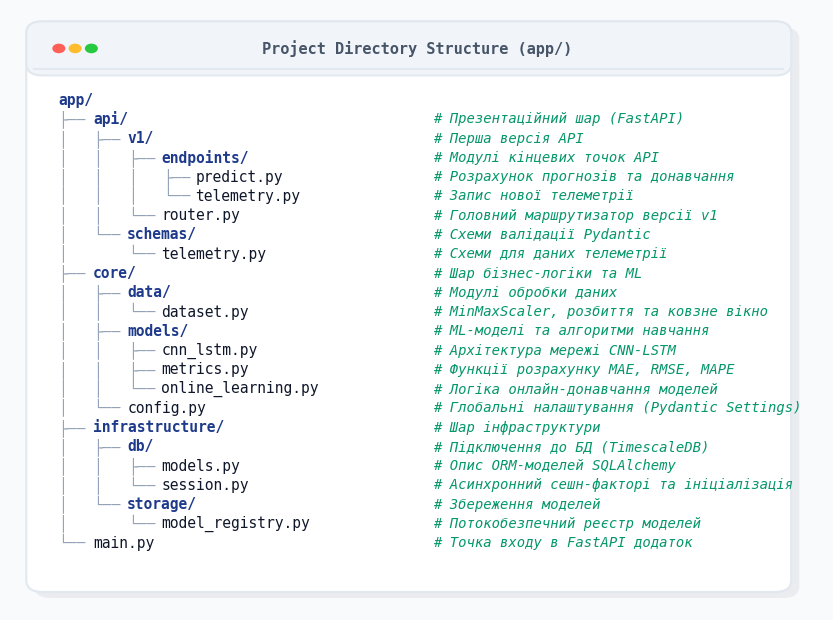

The script that saved this image:
import os
import matplotlib.pyplot as plt
import matplotlib.patches as patches

def generate_tree_image(output_path):
    # Дані для структури каталогів
    # (префікс, назва, коментар, тип)
    tree_data = [
        ("", "app/", "", "Folder"),
        ("├── ", "api/", "# Презентаційний шар (FastAPI)", "Folder"),
        ("│   ├── ", "v1/", "# Перша версія API", "Folder"),
        ("│   │   ├── ", "endpoints/", "# Модулі кінцевих точок API", "Folder"),
        ("│   │   │   ├── ", "predict.py", "# Розрахунок прогнозів та донавчання", "File"),
        ("│   │   │   └── ", "telemetry.py", "# Запис нової телеметрії", "File"),
        ("│   │   └── ", "router.py", "# Головний маршрутизатор версії v1", "File"),
        ("│   └── ", "schemas/", "# Схеми валідації Pydantic", "Folder"),
        ("│       └── ", "telemetry.py", "# Схеми для даних телеметрії", "File"),
        ("├── ", "core/", "# Шар бізнес-логіки та ML", "Folder"),
        ("│   ├── ", "data/", "# Модулі обробки даних", "Folder"),
        ("│   │   └── ", "dataset.py", "# MinMaxScaler, розбиття та ковзне вікно", "File"),
        ("│   ├── ", "models/", "# ML-моделі та алгоритми навчання", "Folder"),
        ("│   │   ├── ", "cnn_lstm.py", "# Архітектура мережі CNN-LSTM", "File"),
        ("│   │   ├── ", "metrics.py", "# Функції розрахунку MAE, RMSE, MAPE", "File"),
        ("│   │   └── ", "online_learning.py", "# Логіка онлайн-донавчання моделей", "File"),
        ("│   └── ", "config.py", "# Глобальні налаштування (Pydantic Settings)", "File"),
        ("├── ", "infrastructure/", "# Шар інфраструктури", "Folder"),
        ("│   ├── ", "db/", "# Підключення до БД (TimescaleDB)", "Folder"),
        ("│   │   ├── ", "models.py", "# Опис ORM-моделей SQLAlchemy", "File"),
        ("│   │   └── ", "session.py", "# Асинхронний сешн-факторі та ініціалізація", "File"),
        ("│   └── ", "storage/", "# Збереження моделей", "Folder"),
        ("│       └── ", "model_registry.py", "# Потокобезпечний реєстр моделей", "File"),
        ("└── ", "main.py", "# Точка входу в FastAPI додаток", "File")
    ]

    # Переконаємося, що директорія існує
    os.makedirs(os.path.dirname(output_path), exist_ok=True)

    # Розміри фігури та налаштування
    fig, ax = plt.subplots(figsize=(10.5, 7.8), dpi=300)
    ax.set_facecolor("#f8fafc") # Slate 50 background
    fig.patch.set_facecolor("#f8fafc")

    # Ховаємо осі
    ax.axis("off")
    ax.set_xlim(0, 1)
    ax.set_ylim(0, 1)

    # Малюємо вікно "IDE" з тінню
    # Тінь
    shadow = patches.FancyBboxPatch(
        (0.04, 0.03), 0.92, 0.93,
        boxstyle="round,pad=0.01,rounding_size=0.02",
        facecolor="#0f172a", alpha=0.06, edgecolor="none", zorder=1
    )
    ax.add_patch(shadow)

    # Основне вікно
    window = patches.FancyBboxPatch(
        (0.03, 0.04), 0.92, 0.93,
        boxstyle="round,pad=0.01,rounding_size=0.02",
        facecolor="#ffffff", edgecolor="#e2e8f0", linewidth=1.5, zorder=2
    )
    ax.add_patch(window)

    # Панель заголовка вікна
    header = patches.FancyBboxPatch(
        (0.03, 0.90), 0.92, 0.07,
        boxstyle="round,pad=0.01,rounding_size=0.02",
        facecolor="#f1f5f9", edgecolor="#e2e8f0", linewidth=1.5, zorder=3
    )
    ax.add_patch(header)
    
    # Зафарбовуємо нижню частину заголовка, щоб приховати скруглення на стику з тілом
    header_fill = patches.Rectangle(
        (0.031, 0.90), 0.918, 0.02,
        facecolor="#f1f5f9", edgecolor="none", zorder=4
    )
    ax.add_patch(header_fill)
    
    # Лінія роздільника заголовка
    ax.plot(
        [0.03, 0.95], [0.90, 0.90],
        color="#e2e8f0", linewidth=1.5, zorder=5
    )

    # Кнопки macOS (червона, жовта, зелена)
    btn_y = 0.935
    colors = ["#ff5f56", "#ffbd2e", "#27c93f"]
    for idx, color in enumerate(colors):
        btn = patches.Circle((0.06 + idx * 0.02, btn_y), radius=0.008, facecolor=color, edgecolor="none", zorder=6)
        ax.add_patch(btn)

    # Заголовок вікна
    ax.text(
        0.5, btn_y, "Project Directory Structure (app/)",
        color="#475569", fontsize=11, fontweight="bold",
        horizontalalignment="center", verticalalignment="center", zorder=6,
        fontfamily="monospace"
    )

    # Рендеринг дерева
    start_y = 0.85
    end_y = 0.08
    n_lines = len(tree_data)
    dy = (start_y - end_y) / n_lines

    # Параметри шрифту
    char_width = 0.0105  # емпірично підібрана ширина символу для monospace розміру 10.5
    comment_x = 0.52     # позиція вирівнювання коментарів

    for idx, (prefix, name, comment, file_type) in enumerate(tree_data):
        y = start_y - idx * dy
        
        # 1. Малюємо префікс структури (лінії дерева)
        if prefix:
            ax.text(
                0.06, y, prefix,
                color="#94a3b8", fontsize=10.5, fontfamily="monospace",
                verticalalignment="center", zorder=6
            )
            
        # Обчислюємо позицію для імені вузла
        name_x = 0.06 + len(prefix) * char_width
        
        # 2. Малюємо ім'я вузла
        if file_type == "Folder":
            # Жирний синій/темно-сірий для папок
            color = "#1e3a8a"  # Dark Blue
            weight = "bold"
        else:
            # Звичайний темно-сірий для файлів
            color = "#0f172a"  # Slate 900
            weight = "normal"
            
        ax.text(
            name_x, y, name,
            color=color, fontsize=10.5, fontfamily="monospace", fontweight=weight,
            verticalalignment="center", zorder=6
        )
        
        # 3. Малюємо коментар, якщо він є
        if comment:
            # Курсивний зелено-сірий для коментарів
            ax.text(
                comment_x, y, comment,
                color="#059669", fontsize=10, fontfamily="monospace", style="italic",
                verticalalignment="center", zorder=6
            )

    # Зберігаємо зображення
    plt.savefig(output_path, dpi=300, bbox_inches="tight", facecolor=fig.get_facecolor(), edgecolor="none")
    plt.close()
    print(f"Structure image saved successfully to {output_path}")

if __name__ == "__main__":
    generate_tree_image("docs/images/project_structure.png")
